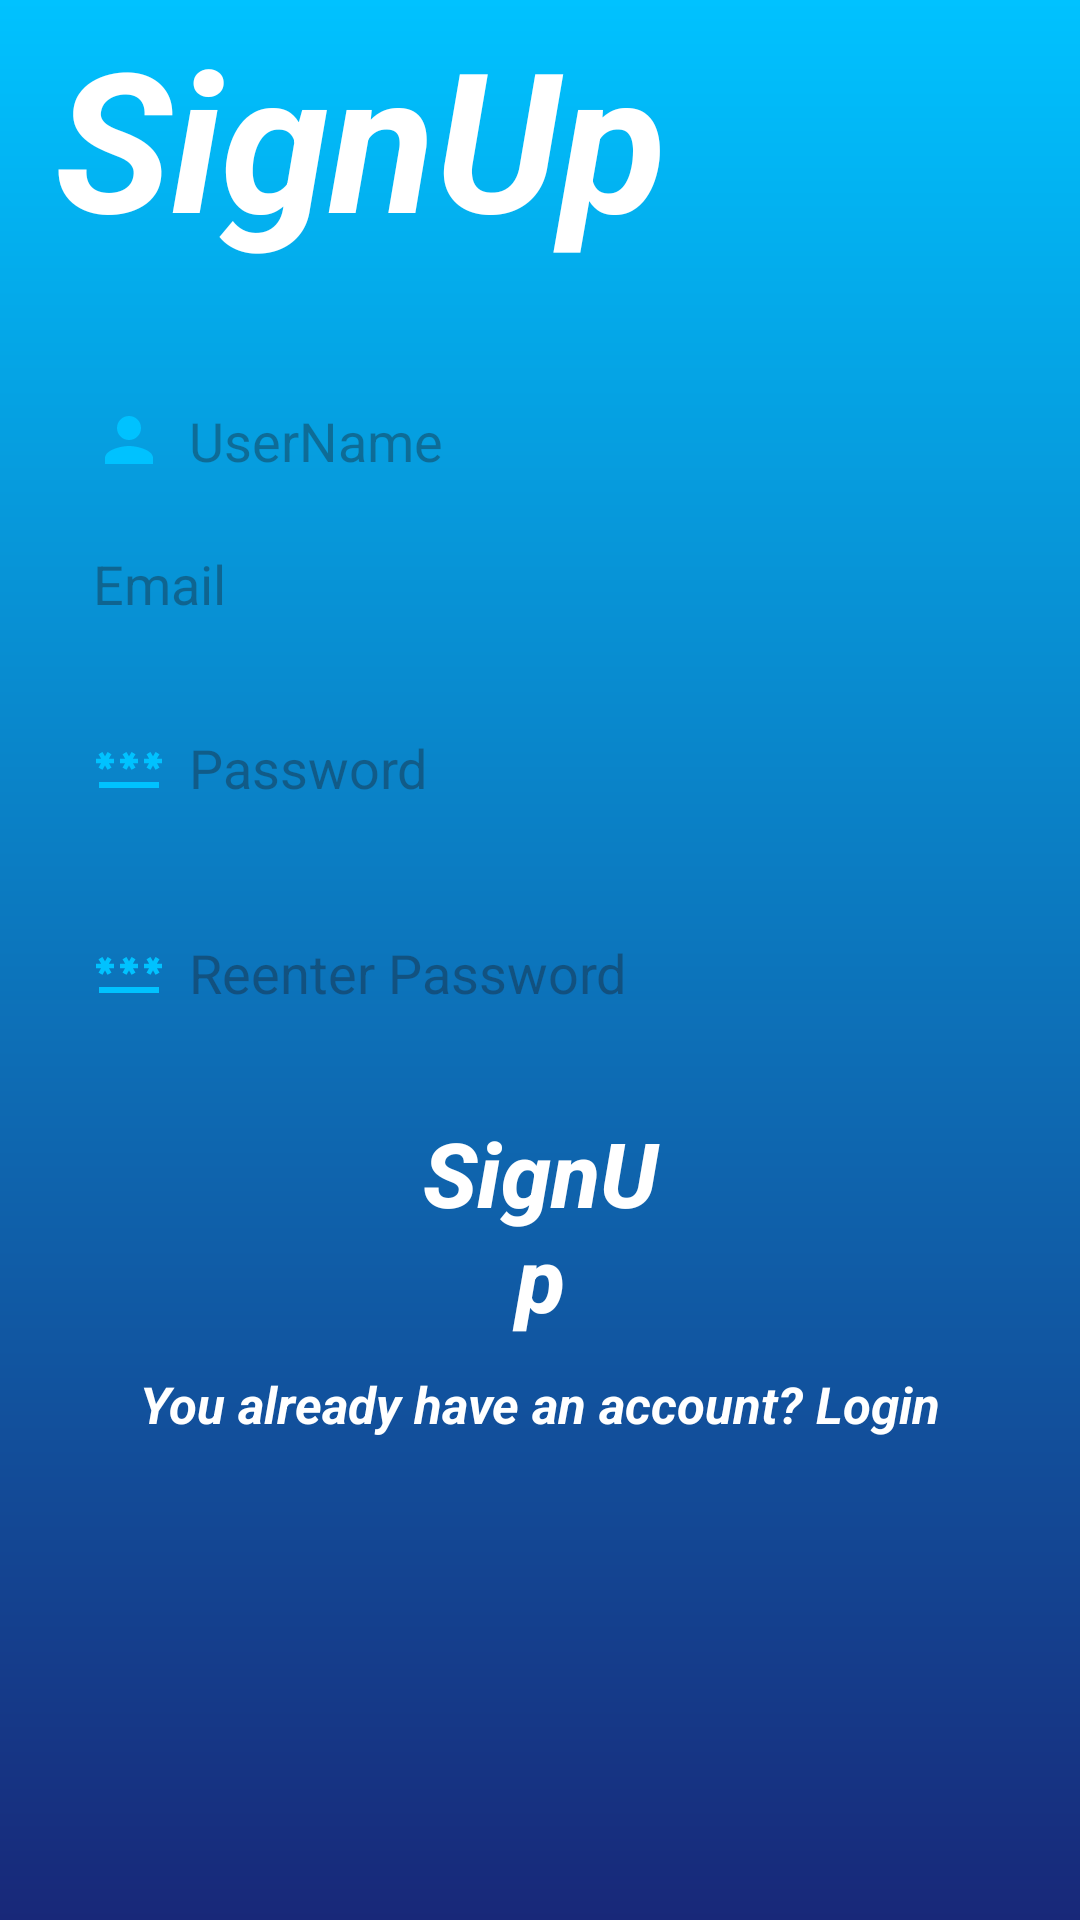

Here is an Android app screen rendered from its layout file. Give the layout XML and the strings, colors and styles it references.
<!-- AndroidManifest.xml: application theme Theme.Coinify_2 -->
<!-- res/layout/activity_sign_up.xml -->
<?xml version="1.0" encoding="utf-8"?>
<androidx.constraintlayout.widget.ConstraintLayout xmlns:android="http://schemas.android.com/apk/res/android"
    xmlns:app="http://schemas.android.com/apk/res-auto"
    xmlns:tools="http://schemas.android.com/tools"
    android:id="@+id/main"
    android:layout_width="match_parent"
    android:layout_height="match_parent"
    android:background="@drawable/background"
    tools:context=".SignUpActivity">


    <TextView
        android:id="@+id/textView3"
        android:layout_width="wrap_content"
        android:layout_height="wrap_content"
        android:layout_marginEnd="120dp"
        android:layout_marginBottom="550dp"
        android:padding="15dp"
        android:text="SignUp"
        android:textColor="@color/white"
        android:textSize="65sp"
        android:textStyle="bold|italic"
        app:layout_constraintBottom_toBottomOf="parent"
        app:layout_constraintEnd_toEndOf="parent"
        app:layout_constraintStart_toStartOf="parent"
        app:layout_constraintTop_toTopOf="parent" />

    <EditText
        android:id="@+id/edituser"
        android:layout_width="0dp"
        android:layout_height="wrap_content"
        android:layout_marginStart="16dp"
        android:layout_marginEnd="16dp"
        android:layout_marginBottom="450dp"
        android:background="@drawable/edit_back"
        android:drawableLeft="@drawable/baseline_person_24"
        android:drawablePadding="8dp"
        android:ems="10"
        android:hint="UserName"
        android:inputType="text"
        android:padding="15dp"
        android:textColor="#00C2FF"
        app:layout_constraintBottom_toBottomOf="parent"
        app:layout_constraintEnd_toEndOf="parent"
        app:layout_constraintStart_toStartOf="parent"
        app:layout_constraintTop_toBottomOf="@+id/textView3" />

    <EditText
        android:id="@+id/editemial"
        android:layout_width="0dp"
        android:layout_height="wrap_content"
        android:layout_marginStart="16dp"
        android:layout_marginEnd="16dp"
        android:layout_marginBottom="425dp"
        android:background="@drawable/edit_back"
        android:drawableLeft="@drawable/baseline_email_24"
        android:drawablePadding="8dp"
        android:ems="10"
        android:hint="Email"
        android:inputType="text"
        android:padding="15dp"
        android:textColor="#00C2FF"
        app:layout_constraintBottom_toBottomOf="parent"
        app:layout_constraintEnd_toEndOf="parent"
        app:layout_constraintStart_toStartOf="parent"
        app:layout_constraintTop_toBottomOf="@+id/edituser" />

    <EditText
        android:id="@+id/editpas"
        android:layout_width="0dp"
        android:layout_height="wrap_content"
        android:layout_marginStart="16dp"
        android:layout_marginEnd="16dp"
        android:layout_marginBottom="350dp"
        android:background="@drawable/edit_back"
        android:drawableLeft="@drawable/baseline_password_24"
        android:drawablePadding="8dp"
        android:ems="10"
        android:hint="Password"
        android:inputType="text"
        android:padding="15dp"
        android:textColor="#00C2FF"
        app:layout_constraintBottom_toBottomOf="parent"
        app:layout_constraintEnd_toEndOf="parent"
        app:layout_constraintStart_toStartOf="parent"
        app:layout_constraintTop_toBottomOf="@+id/editemial" />

    <EditText
        android:id="@+id/editRpas"
        android:layout_width="0dp"
        android:layout_height="wrap_content"
        android:layout_marginStart="16dp"
        android:layout_marginEnd="16dp"
        android:layout_marginBottom="275dp"
        android:background="@drawable/edit_back"
        android:drawableLeft="@drawable/baseline_password_24"
        android:drawablePadding="8dp"
        android:ems="10"
        android:hint="Reenter Password"
        android:inputType="text"
        android:padding="15dp"
        android:textColor="#00C2FF"
        app:layout_constraintBottom_toBottomOf="parent"
        app:layout_constraintEnd_toEndOf="parent"
        app:layout_constraintStart_toStartOf="parent"
        app:layout_constraintTop_toBottomOf="@+id/editpas" />

    <androidx.appcompat.widget.AppCompatButton
        android:id="@+id/btnsignup"
        android:layout_width="0dp"
        android:layout_height="wrap_content"
        android:layout_marginStart="140dp"
        android:layout_marginEnd="140dp"
        android:layout_marginBottom="175dp"
        android:background="@drawable/edit_back"
        android:backgroundTint="#00C2FF"
        android:text="SignUp"
        android:textColor="@color/white"
        android:textSize="30dp"
        android:textAllCaps="false"
        android:textStyle="bold|italic"
        app:layout_constraintBottom_toBottomOf="parent"
        app:layout_constraintEnd_toEndOf="parent"
        app:layout_constraintStart_toStartOf="parent"
        app:layout_constraintTop_toBottomOf="@+id/editRpas" />

    <TextView
        android:id="@+id/textlogin"
        android:layout_width="wrap_content"
        android:layout_height="wrap_content"
        android:layout_marginBottom="150dp"
        android:text="You already have an account? Login"
        android:textColor="@color/white"
        android:textSize="17dp"
        android:textStyle="bold|italic"
        app:layout_constraintBottom_toBottomOf="parent"
        app:layout_constraintEnd_toEndOf="parent"
        app:layout_constraintStart_toStartOf="parent"
        app:layout_constraintTop_toBottomOf="@+id/btnsignup" />
</androidx.constraintlayout.widget.ConstraintLayout>
<!-- resources referenced by this layout -->
<resources>
  <!-- drawable background (drawable) -->
  <?xml version="1.0" encoding="utf-8"?>
  <shape xmlns:android="http://schemas.android.com/apk/res/android">
  <gradient android:angle="-45" android:startColor="#00C2FF" android:endColor="#182879"/>
  </shape>
  <!-- drawable baseline_password_24 (drawable) -->
  <vector xmlns:android="http://schemas.android.com/apk/res/android" android:height="24dp" android:tint="#00C2FF" android:viewportHeight="24" android:viewportWidth="24" android:width="24dp">
        
      <path android:fillColor="@android:color/white" android:pathData="M2,17h20v2H2V17zM3.15,12.95L4,11.47l0.85,1.48l1.3,-0.75L5.3,10.72H7v-1.5H5.3l0.85,-1.47L4.85,7L4,8.47L3.15,7l-1.3,0.75L2.7,9.22H1v1.5h1.7L1.85,12.2L3.15,12.95zM9.85,12.2l1.3,0.75L12,11.47l0.85,1.48l1.3,-0.75l-0.85,-1.48H15v-1.5h-1.7l0.85,-1.47L12.85,7L12,8.47L11.15,7l-1.3,0.75l0.85,1.47H9v1.5h1.7L9.85,12.2zM23,9.22h-1.7l0.85,-1.47L20.85,7L20,8.47L19.15,7l-1.3,0.75l0.85,1.47H17v1.5h1.7l-0.85,1.48l1.3,0.75L20,11.47l0.85,1.48l1.3,-0.75l-0.85,-1.48H23V9.22z"/>
      
  </vector>
  <!-- drawable baseline_person_24 (drawable) -->
  <vector xmlns:android="http://schemas.android.com/apk/res/android" android:height="24dp" android:tint="#00C2FF" android:viewportHeight="24" android:viewportWidth="24" android:width="24dp">
        
      <path android:fillColor="@android:color/white" android:pathData="M12,12c2.21,0 4,-1.79 4,-4s-1.79,-4 -4,-4 -4,1.79 -4,4 1.79,4 4,4zM12,14c-2.67,0 -8,1.34 -8,4v2h16v-2c0,-2.66 -5.33,-4 -8,-4z"/>
      
  </vector>
  <style name="Theme.Coinify_2" parent="Base.Theme.Coinify_2" />
  <style name="Base.Theme.Coinify_2" parent="Theme.Material3.DayNight.NoActionBar">
          
          
      </style>
  <!-- not gathered from this repository: default colours our renderer supplied (Android Studio template values) -->
  <color name="white">#FFFFFFFF</color>
</resources>
